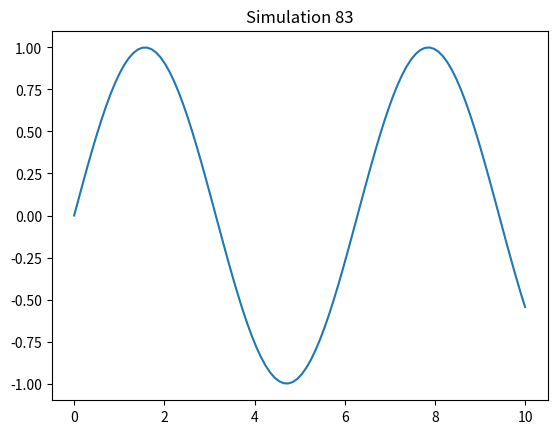

This chart was generated by the following Python code:
%matplotlib inline
import numpy as np
import matplotlib.pyplot as plt
x = np.linspace(0, 10, 100)
y = np.sin(x)
plt.plot(x, y)
plt.title('Simulation 83')
plt.show()
